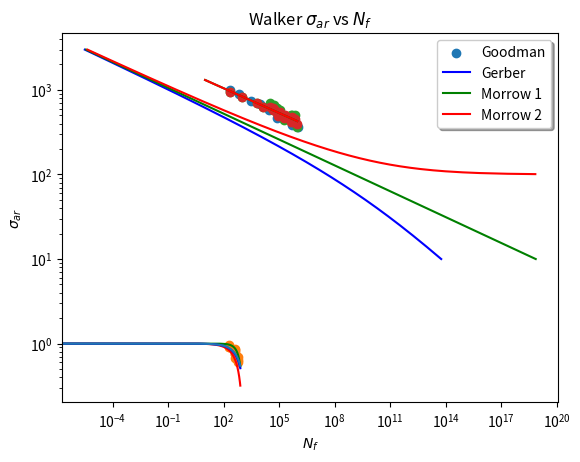

The matplotlib source for this figure:
#!/usr/bin/env python
# coding: utf-8

# In[171]:


import pylab
import math
import numpy as np
import pandas as pd
import matplotlib.pyplot as plt
from pandas import Series, DataFrame


# In[205]:


y = np.array([1001,892,749,688,576,472,385,361])
x = np.array([214,706,3000,9500,28000,78000,500000,1100000])


# In[213]:


plt.scatter(x,y)
plt.xscale('log')
plt.yscale('log')
plt.xlabel(r'$N_f$')
plt.ylabel(r'$\sigma_a $')
plt.title('Ti 6Al-4V Stress Amplitude vs. Cycle Life')


# In[172]:


# 9.27
sigmaa = np.arange(10,3000,1)


# In[173]:


sigmafprime = 900
b = -0.102
Nf1 = (100+sigmaa)*sigmaa
Nf1= np.sqrt(Nf1)
Nf1 = Nf1/sigmafprime
Nf1 = Nf1**(1/b)
Nf1 = Nf1*.5


# In[174]:


Nf2 = sigmaa
Nf2 = Nf2/900
Nf2 = Nf2**(1/b)
Nf2 = Nf2*.5


# In[175]:


Nf3 = (sigmaa-100)*sigmaa
Nf3= np.sqrt(Nf3)
Nf3 = Nf3/sigmafprime
Nf3 = Nf3**(1/b)
Nf3 = Nf3*.5


# In[204]:


plt.plot(Nf1,sigmaa,'b',Nf2,sigmaa,'g',Nf3,sigmaa,'r')
plt.title('2024 T4 Al Stress Amplitude vs Cycle Life')
plt.xlabel(r'$N_f$')
plt.ylabel(r'$\sigma_a $'+ '(Mpa)')
plt.xscale('log')
plt.yscale('log')
plt.legend((r'$\sigma_m $'+'= 100 MPa',r'$\sigma_m $'+'= 0 MPa',r'$\sigma_m $'+'= -100 MPa'),
           loc='upper right', shadow=True)


# In[178]:


# 9.28
sigmam = np.arange(-400,800,1)
y1 = 1 - (sigmam/1172)
y2 = 1 - ((sigmam**2)/1373584)
y3 = 1 - (sigmam/1634)
y4 = 1 - (sigmam/1758)
datax = np.array([-207,-207,-207,207,207,207,414,414,414,414,414,414,621,623,621])
datay = np.array([1.122369,1.103515,1.179968,.910002,.913607,.958096,.672357,.785339,.745961,.763319,.846919,.865107,.613024,.635648,.68965])


# In[193]:


plt.plot(sigmam,y1,'r',sigmam,y2,'g',sigmam,y3,'b',sigmam,y4)
plt.scatter(datax,datay)
plt.title('Normalized Stress Amplitude-Mean Diagram')
plt.xlabel(r'$\sigma_m$')
plt.ylabel(r'$\frac{\sigma_a}{\sigma_ar}$')
plt.legend(('Goodman','Gerber','Morrow 1','Morrow 2'), loc='upper right', shadow=True)
plt.show()


# In[180]:


#9.29
sigmaar = np.array([948,834,703,631,579,524, 615.6298, 577.2954, 497.5661, 693.7773, 658.218, 585.4844, 511.7177, 511.7177, 
                    471.751, 647.2774, 577.2954, 507.0444, 471.2685, 436.3943, 365.1137])
Nf = np.array([222, 992, 6004, 14130, 43860, 132150, 73780, 83810, 567590, 31280, 50490, 84420, 431170, 730570, 445020, 
               45490, 109680, 510250, 208030, 193220, 901430 ])
Nfmodel = np.arange(10,950000,10)
sigmaarmodel = 1758*((2*Nfmodel)**-0.0977)


# In[202]:


plt.plot(Nfmodel,sigmaarmodel,'g')
plt.scatter(Nf, sigmaar)
plt.title('SWT ' + r'$\sigma_{ar}$ ' + 'vs ' + r'$N_f $')
plt.ylabel(r'$\sigma_{ar}$')
plt.xlabel(r'$N_f$')
plt.xscale('log')
plt.yscale('log')


# In[203]:


sigmaw = np.array([948, 834,703,631,579,524,532.2498,494.6801,416.9349083,635.1864739,599.8504515, 527.6680997,454.6393618, 
                   454.6393618, 417.1512979, 617.0850459, 547.2210773, 477.1251196, 503.1033092, 468.270807, 
                   397.0853035])
plt.plot(Nfmodel,sigmaarmodel,'r')
plt.title('Walker ' + r'$\sigma_{ar}$ ' + 'vs ' + r'$N_f $')
plt.scatter(Nf, sigmaw)
plt.xlabel(r'$N_f$')
plt.ylabel(r'$\sigma_{ar}$')
plt.xscale('log')
plt.yscale('log')


# In[ ]:





# In[ ]:




